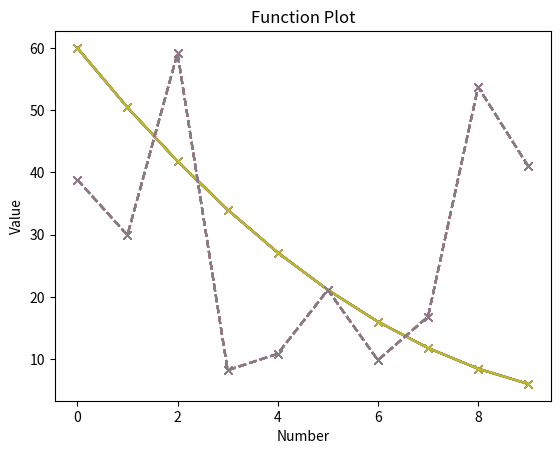

Source code (Python):
#!/usr/bin/python3

import numpy as np
import matplotlib.pyplot as plt

def f(x):
    return x ** 2 - 3 * x + 6

def optimize_step(f,bounds_low,bounds_up,n):
    x = np.linspace(bounds_low,bounds_up,n)
    #print(x)
    largest_value1 = 0
    for i in range (n - 1):
        if f(x[i]) <= f(x[i+1]):
            largest_value1 = f(x[i+1])
        else:
            largest_value1 = f(x[i])
        plt.plot(f(x), '-x', label="Function Plot")
    return largest_value1

def optimize_random(f,bounds_low,bounds_up,n):
    x = np.random.uniform(bounds_low,bounds_up,n)
    largest_value2 = 0
    for i in range(n - 1):
        if f(x[i]) <= f(x[i + 1]):
            largest_value2 = f(x[i + 1])
        else:
            largest_value2 = f(x[i])
        plt.plot(f(x), '--x', label="Function Plot")
    return largest_value2

#def optimize_md():


if __name__ == '__main__':
    maxvalue1 = optimize_step(f,-6,0,10)
    print(maxvalue1)
    maxvalue2 = optimize_random(f, -6, 0, 10)
    print(maxvalue2)

    plt.xlabel('Number')
    plt.ylabel('Value')
    #plt.legend()
    plt.title('Function Plot')
    plt.show()
